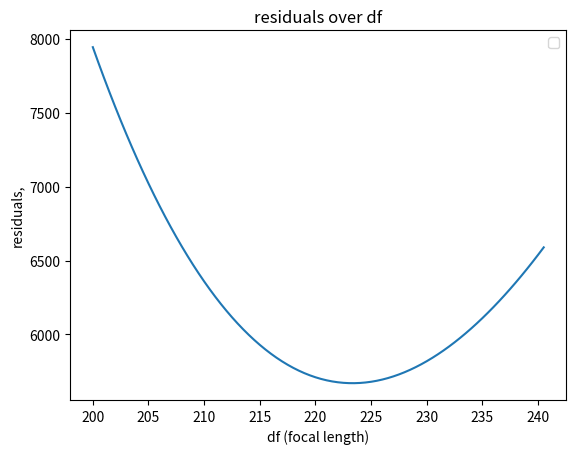

This figure's Python source:
'''
======================
3D surface (color map)
======================

Demonstrates plotting a 3D surface colored with the coolwarm color map.
The surface is made opaque by using antialiased=False.

Also demonstrates using the LinearLocator and custom formatting for the
z axis tick labels.
'''



from mpl_toolkits.mplot3d import Axes3D
import matplotlib.pyplot as plt
from matplotlib import cm
from matplotlib.ticker import LinearLocator, FormatStrFormatter
import numpy as np


# plt.close("all")

# 0 - 12 \ # 13 - 25 # 26 - 36 # 37 - 47 # 48 -56 # 57 -66
x_data_z0 = np.array([10 , 20  ,30 , 40 , 50 , 60 , 70 , 80 , 90, 100, 110, 120 ,130 ,\
10  ,20 , 30 , 40,  50,  60 , 70, 80 , 90, 100, 110, 120, 130,\
30,  40 , 50  ,60 , 70 , 80 , 90, 100 ,110, 120, 130,\
30 , 40  ,50 , 60 , 70 , 80 , 90, 100, 110, 120, 130,\
50 , 60  ,70,  80,  90, 100 ,110, 120, 130,\
60 , 70  ,80 , 90 ,100, 110, 120, 130]) 
y_data_z0 = np.array([0,0,0,0,0,0,0,0,0,0,0,0,0,\
10,10,10,10,10,10,10,10,10,10,10,10,10,\
20,20,20,20,20,20,20,20,20,20,20,\
40,40,40,40,40,40,40,40,40,40,40,\
60,60,60,60,60,60,60,60,60,\
80,80,80,80,80,80,80,80])

size_data_z0 = np.array([161.767 , 74.74,  49.21 , 36.51 , 30.38 , 26.5 , 22.79 , 21.15 , 19.807, 17.483, 13.95, 12.39, 12.22,\
148.92 , 86.55, 57.21 , 42.122 , 32.47 , 28.245,  24.85 , 19.92,  18.67, 16.85 ,15.16 ,13.79 ,13.36  ,\
60.51 , 47.03 , 36.61 , 29.83  ,24.63 , 21.85,  19.15 ,15.11 ,14.8 ,12.82 ,12.26,\
47.7 , 41.11 , 36.48, 29.34, 25.85, 22.39, 19.25, 18.06 ,15.22, 13.59, 12.3 ,\
29.44 , 25.84  ,23.25  ,21.03,  18.43, 16.855, 14.31, 14.03, 11.86,\
23.01 , 20.21 ,18.53 ,17.51 ,15.43 ,15.11 ,13.16, 12.53])

y_pix_z0 = np.array([-1.45821,0.811479,1.468,2.008,-0.212,-0.25,-0.00102,-0.43,-0.53578,-0.8714,-2.59,-1.6282,-0.684833,\
236.669, 117.244, 75.129, 54.2736,42.8793,35.3166,29.4924,25.883,22.68,19.58,20.1,19.3972,17.2817,\
149.389, 112.44,87.043,73.0742,59.9595,52.5521,46.5424,42.6058,40.18,37.022,33.6179,\
274.43, 219.412,179.912,152.89,130.67,114.7,100.05,88.88,80.517,73.22,66.29,\
256.27,220.96,193.54,170.795,150.75,135.75,121.84,110.99,101.53,\
271.93,244.21,220.02,198.46,180.35,163.75,149.46,137.8])
z_pix_z0 = np.array([69.357,34.355,23.611,17.17,15.3166,12.977,11.3122,11.23,10.6153,9.925,7.1636,6.8358,6.6,\
65.7308,33.6287,23.5099,17.2972,15.5514,13.5371,12.0561,10.5,10.23,9.86,7.79,7.01336,6.76956,\
23.8434,18.879,16.0877,13.7614,11.7409,11.1331,10.2389,8.35536,7.31,6.724,6.224,\
19.32,16.33,14.166,12.3,11.117,10.816,9.12,8.59,7.28,6.68,6.2,\
12.77,12.01,10.85,8.94,8.84,8.58,7.95,7.5824,7.3,\
10.19,9.93,9.32,8.64,8.1,7.9,7.826,7.24])

# Make data.
X_plot_z0 = np.matrix('10.0  20  30  40  50  60  70  80  90 100 110 120 130;10  20  30  40  50  60  70  80  90 100 110 120 130;10  20  30  40  50  60  70  80  90 100 110 120 130;10  20  30  40  50  60  70  80  90 100 110 120 130;10  20  30  40  50  60  70  80  90 100 110 120 130;10  20  30  40  50  60  70  80  90 100 110 120 130')
Y_plot_z0 = np.matrix(' 0.0, 0, 0, 0, 0, 0, 0, 0, 0, 0, 0, 0, 0; 10 10 10 10 10 10 10 10 10 10 10 10 10;20 20 20 20 20 20 20 20 20 20 20 20 20;40 40 40 40 40 40 40 40 40 40 40 40 40;60 60 60 60 60 60 60 60 60 60 60 60 60;80 80 80 80 80 80 80 80 80 80 80 80 80')
Z_size_z0 = np.matrix('161.767  74.74  49.21  36.51  30.38  26.5  22.79  21.15  19.807 17.483 13.95 12.39 12.22;148.92  86.55 57.21  42.122  32.47  28.245  24.85  19.92  18.67 16.85 15.16 13.79 13.36;0  0  60.51  47.03  36.61  29.83  24.63  21.85  19.15 15.11 14.8 12.82 12.26;0  0  47.7  41.11  36.48 29.34 25.85 22.39 19.25 18.06 15.22 13.59 12.3;0 0 0 0 29.44  25.84  23.25  21.03  18.43 16.855 14.31 14.03 11.86;0 0 0 0 0  23.01  20.21 18.53 17.51 15.43 15.11 13.16 12.53')
Y_plot_pix_z0 = np.matrix('1.45821,-0.811479,-1.468,-2.008,0.212,0.25,0.00102,0.43,0.53578,0.8714,2.59,1.6282,0.684833;\
236.669, 117.244, 75.129, 54.2736,42.8793,35.3166,29.4924,25.883,22.68,19.58,20.1,19.3972,17.2817;\
0,0,149.389, 112.44,87.043,73.0742,59.9595,52.5521,46.5424,42.6058,40.18,37.022,33.6179;\
0,0,274.43, 219.412,179.912,152.89,130.67,114.7,100.05,88.88,80.517,73.22,66.29;\
0,0,0,0,256.27,220.96,193.54,170.795,150.75,135.75,121.84,110.99,101.53;\
0,0,0,0,0,271.93,244.21,220.02,198.46,180.35,163.75,149.46,137.8')
Z_plot_pix_z0 = np.matrix('69.357,34.355,23.611,17.17,15.3166,12.977,11.3122,11.23,10.6153,9.925,7.1636,6.8358,6.6;\
65.7308,33.6287,23.5099,17.2972,15.5514,13.5371,12.0561,10.5,10.23,9.86,7.79,7.01336,6.76956;\
0,0,23.8434,18.879,16.0877,13.7614,11.7409,11.1331,10.2389,8.35536,7.31,6.724,6.224;\
0,0,19.32,16.33,14.166,12.3,11.117,10.816,9.12,8.59,7.28,6.68,6.2;\
0,0,0,0,12.77,12.01,10.85,8.94,8.84,8.58,7.95,7.5824,7.3;\
0,0,0,0,0,10.19,9.93,9.32,8.64,8.1,7.9,7.826,7.24')


ranges_z0 = {}
ranges_z0[0] = (0,13)
ranges_z0[1] = (13,26)
ranges_z0[2] = (26,37)
ranges_z0[3] = (37,48)
ranges_z0[4] = (48,57)
ranges_z0[5] = (57,68)


# Calculate x distance from the size. Use a simple Ansatz. Neglect distortions at the edges.
# Ansatz: z(x) = a/x + b
# Reformulate as  b*x+a = z(x)*x
# z_x = np.multiply(size_data_z0, x_data_z0)
# coeffs_z0 = np.polyfit(x_data_z0, z_x, 1)
# print(coeffs_z0)
# best_fit_z0 = np.zeros(13)
# for i in range(0,13):
#     best_fit_z0[i] = coeffs_z0[1] /x_data_z0[i] + coeffs_z0[0]
#     # print(x_data_z0[i], best_fit[i])
# #---------------------------------------------------------------------------------------------------------------------------------------------------
# # Plot focal length on y axis, x constant, z = 3.6
#     
# fig_2d = plt.figure()
# ax = fig_2d.gca()
# for i in range(0,13):
#     distance = X_plot_z0[:,i]
#     df = np.multiply(Y_plot_pix_z0[:,i],distance)
#     df = np.divide(df,Y_plot_z0[:,i])
#     ax.plot(Y_plot_z0[:,i],df,label=str(X_plot_z0[0,i])+' cm')
# 
# ax.legend() 
# ax.set_title('2d plot, focal length given distance (x), z = 3.6')
# ax.set_xlabel('y')
# ax.set_ylabel('focal length,')
# plt.show()  
#     
#---------------------------------------------------------------------------------------------------------------------------------------------------
# 3D size plot, z = 3.6

# 
# fig = plt.figure()
# ax = fig.gca(projection='3d')
# # Plot the surface.
# surf = ax.plot_surface(Y_plot_z0, X_plot_z0, Z_size_z0, cmap=cm.coolwarm,
#                         linewidth=0, antialiased=False)
# 
# ax.set_xlabel('y')
# ax.set_ylabel('x')
# ax.set_zlabel('size')
# # Add a color bar which maps values to colors.
# fig.colorbar(surf, shrink=0.5, aspect=5)
# ax.set_title('3d plot, size of ball, z = 3.6')
# plt.show()

#---------------------------------------------------------------------------------------------------------------------------------------------------
#  2d plot, plot size on y axis, x axis constant, z = 3.6

# fig_2d = plt.figure()
# ax = fig_2d.gca()
# for i in range(0,12):
#     ax.plot(Y_plot_z0[:,i],Z_size_z0[:,i],label=str(X_plot_z0[0,i])+'cm')
# 
# ax.legend() 
# ax.set_title('2d plot, size of ball given distance (x), z = 3.6')
# ax.set_xlabel('y')
# ax.set_ylabel('size')
# plt.show()
# #---------------------------------------------------------------------------------------------------------------------------------------------------
# 2d plot, plot size on x axis, y axis constant
# fig_2d = plt.figure()
# ax = fig_2d.gca()
# for i in range(0,6):
#     ax.plot(np.transpose(X_plot_z0[i,:]),np.transpose(Z_size_z0[i,:]),label=str(Y_plot_z0[i,0])+'cm')
#     
# ax.plot(x_data_z0[0:13],best_fit_z0,label='best fit')  
# ax.legend() 
# ax.set_title('2d plot, size of ball given y, z = 3.6')
# ax.set_xlabel('x')
# ax.set_ylabel('size')
# plt.show()

#---------------------------------------------------------------------------------------------------------------------------------------------------
# 3D size plot, z = 11.9
# X,Y data differs from z = 3.6
X_plot_z1 = np.matrix('10  20  30  40  50  60  70  80  90 100 110 120 130;10  20  30  40  50  60  70  80  90 100 110 120 130;10  20  30  40  50  60  70  80  90 100 110 120 130;10  20  30  40  50  60  70  80  90 100 110 120 130;10  20  30  40  50  60  70  80  90 100 110 120 130;10  20  30  40  50  60  70  80  90 100 110 120 130')
Y_plot_z1 = np.matrix(' 0, 0, 0, 0, 0, 0, 0, 0, 0, 0, 0, 0, 0; 10 10 10 10 10 10 10 10 10 10 10 10 10;20 20 20 20 20 20 20 20 20 20 20 20 20;40 40 40 40 40 40 40 40 40 40 40 40 40;60 60 60 60 60 60 60 60 60 60 60 60 60;80 80 80 80 80 80 80 80 80 80 80 80 80')
Z_size_z1 = np.matrix('0  78.84  51.91  39.01  32.07 25.95 22.64  19.31  17.51 16.08 14.6 13.72 12.3;0  83.43 54.97  40.67  33.53  27.74  22.69  19.21  18.49 16.26 15.14 14.13 12.25;0  0  53.35  41.06  33.61  27.82  24.25  20.16  18.92 17.3 15.35 13.61 13.87;0  0  43.05  38.9 33.35 28.19 24.79 22.54 19.65 17.46 16.41 14.76 13.2;0 0 0 0 29.76  27.7  25.34  22.36  20.68 18.81 16.78 15.13 14.6;0 0 0 0 0  23.71  22.24 19.65 19.32 17.74 15.86 14.65 14.32')

Y_plot_pix_z1 = np.matrix('0,2,1.26,-0.75,-2.03,-2.11,-0.18,-1.75,-1.36,-1.89,-0.75,-0.55,-0.83;\
0, 116.51,79.27,56.823,42.52,36.27,29.81,26.85,21.77,20.35,18.46,18.22,16.29;\
0,0,149.61,108.05,89.81,72.12,59.76,52.73,47.09,43.32,37.75,34.36,31.25;\
0,0,271,217.36,179.32,150,130.19,115.56,96.92,87.61,78.57,70.07,64.15;\
0,0,0,0,253.28,220.24,191,166.66,149.19,134.17,119,108.8,100.14;\
0,0,0,0,0,270.04,245.6,217.43,197.66,178.8,160.16,146.71,134.64')

Z_plot_pix_z1 = np.matrix('0,127.59,80.9,61.35,49.73,41.03,35.13,30.47,27.5,24.08,21.91,19.91,17.63;\
0, 133.38, 87.255, 62.68, 51.48,42.63, 35.99,31.22,27.89,24.91,23.4,21.35,17.72;\
0,0,85.49, 63.83,51.03,42.34,36.31,31.22,28.19,25.38,22.39,21.17,18.3;\
0,0,76.76,60.47,50.19,41.6,35.88,31.97,28.06,25.33,22.04,20.05,18.03;\
0,0,0,0,47.56,41.51,36.48,31.73,28.34,25.62,22.35,20.38,18.5;\
0,0,0,0,0,37.52,34.49,30.85,27.866,25.48,22.07,20.26,18.44')
y_pix_z1 = np.array([2,1.26,-0.75,-2.03,-2.11,-0.18,-1.75,-1.36,-1.89,-0.75,-0.55,-0.83,\
116.51,79.27,56.823,42.52,36.27,29.81,26.85,21.77,20.35,18.46,18.22,16.29,\
149.61,108.05,89.81,72.12,59.76,52.73,47.09,43.32,37.75,34.36,31.25,\
271,217.36,179.32,150,130.19,115.56,96.92,87.61,78.57,70.07,64.15,\
253.28,220.24,191,166.66,149.19,134.17,119,108.8,100.14,\
270.04,245.6,217.43,197.66,178.8,160.16,146.71,134.64])

z_pix_z1 = np.array([0,127.59,80.9,61.35,49.73,41.03,35.13,30.47,27.5,24.08,21.91,19.91,17.63,\
133.38, 87.255, 62.68, 51.48,42.63, 35.99,31.22,27.89,24.91,23.4,21.35,17.72,\
85.49, 63.83,51.03,42.34,36.31,31.22,28.19,25.38,22.39,21.17,18.3,\
76.76,60.47,50.19,41.6,35.88,31.97,28.06,25.33,22.04,20.05,18.03,\
47.56,41.51,36.48,31.73,28.34,25.62,22.35,20.38,18.5,\
37.52,34.49,30.85,27.866,25.48,22.07,20.26,18.44])
x_data_z1 = np.array([ 20  ,30 , 40 , 50 , 60 , 70 , 80 , 90, 100, 110, 120 ,130 ,\
20 , 30 , 40,  50,  60 , 70, 80 , 90, 100, 110, 120, 130,\
30,  40 , 50  ,60 , 70 , 80 , 90, 100 ,110, 120, 130,\
30 , 40  ,50 , 60 , 70 , 80 , 90, 100, 110, 120, 130,\
50 , 60  ,70,  80,  90, 100 ,110, 120, 130,\
60 , 70  ,80 , 90 ,100, 110, 120, 130]) 
y_data_z1 = np.array([0,0,0,0,0,0,0,0,0,0,0,0,\
10,10,10,10,10,10,10,10,10,10,10,10,\
20,20,20,20,20,20,20,20,20,20,20,\
40,40,40,40,40,40,40,40,40,40,40,\
60,60,60,60,60,60,60,60,60,\
80,80,80,80,80,80,80,80])

size_data_z1 = np.array([78.84 , 51.91 , 39.01  ,32.07, 25.95, 22.64 , 19.31 , 17.51 ,16.08, 14.6, 13.72 ,12.3,\
83.43, 54.97 , 40.67 , 33.53 , 27.74 , 22.69 , 19.21 , 18.49 ,16.26, 15.14, 14.13, 12.25,\
53.35 , 41.06  ,33.61,  27.82 , 24.25 , 20.16,  18.92 ,17.3, 15.35, 13.61 ,13.87,\
43.05 , 38.9 ,33.35 ,28.19, 24.79, 22.54, 19.65 ,17.46, 16.41, 14.76 ,13.2,\
29.76 , 27.7 , 25.34 , 22.36 , 20.68, 18.81, 16.78 ,15.13, 14.6,\
23.71  ,22.24 ,19.65 ,19.32 ,17.74 ,15.86, 14.65 ,14.32])


# 
# fig = plt.figure()
# ax = fig.gca(projection='3d')
# # Plot the surface.
# surf = ax.plot_surface(Y_plot_z1, X_plot_z1, Z_size_z1, cmap=cm.coolwarm,
#                         linewidth=0, antialiased=False)
# 
# ax.set_xlabel('y')
# ax.set_ylabel('x')
# ax.set_zlabel('size')
# # Add a color bar which maps values to colors.
# fig.colorbar(surf, shrink=0.5, aspect=5)
# ax.set_title('3d plot, size of ball, z = 11.9')
# plt.show()
# 
#---------------------------------------------------------------------------------------------------------------------------------------------------
# 2d plot, plot size on y axis, x axis constant, z = 11.9
# fig_2d = plt.figure()
# ax = fig_2d.gca()
# for i in range(0,12):
#     ax.plot(Y_plot_z1[:,i],Z_size_z1[:,i],label=str(X_plot_z1[0,i])+'cm')
# 
# ax.legend() 
# ax.set_title('2d plot, size of ball given distance (x), z = 11.9')
# ax.set_xlabel('y')
# ax.set_ylabel('size')
# plt.show()
# 

# Calculate x distance from the size. Use a simple Ansatz. Neglect distortions at the edges.
# Ansatz: z(x) = a/x + b
# Reformulate as  b*x+a = z(x)*x
# z1_x = np.multiply(size_data_z1, x_data_z1)
# coeffs_z1 = np.polyfit(x_data_z1, z1_x, 1)
# print(coeffs_z1)
# best_fit_z1 = np.zeros(12)
# for i in range(0,12):
#     best_fit_z1[i] = coeffs_z1[1] /x_data_z1[i] + coeffs_z1[0]


# 2d plot, plot size on x axis, y axis constant
# fig_2d = plt.figure()
# ax = fig_2d.gca()
# for i in range(0,6):
#     ax.plot(np.transpose(X_plot_z1[i,:]),np.transpose(Z_size_z1[i,:]),label=str(Y_plot_z1[i,0])+'cm')
# ax.plot(x_data_z1[0:12],best_fit_z1,label='best fit') 
# ax.plot(x_data_z0[1:13],best_fit_z0[1:13],label='best fit z0') 
# ax.legend() 
# ax.set_title('2d plot, size of ball given y, z = 11.9')
# ax.set_xlabel('x')
# ax.set_ylabel('size')
# plt.show()

# Plot focal length on y axis, x constant, z = 11.9
    
# fig_2d = plt.figure()
# ax = fig_2d.gca()
# for i in range(1,12):
#     distance = X_plot_z1[:,i]
#     df = np.multiply(Y_plot_pix_z1[:,i],distance)
#     df = np.divide(df,Y_plot_z1[:,i])
#     ax.plot(Y_plot_z1[:,i],df,label=str(X_plot_z1[0,i])+' cm')
# 
# ax.legend() 
# ax.set_title('2d plot, focal length given distance (x), z = 11.9')
# ax.set_xlabel('y')
# ax.set_ylabel('focal length,')
# plt.show()  
#---------------------------------------------------------------------------------------------------------------------------------------------------
# Take all measurements and make one huge Ax = b, given df constant, then repeat over multiple df's and plot

all_x_data = np.concatenate((x_data_z0,x_data_z1))
all_y_data = np.concatenate((y_data_z0,y_data_z1))
all_z_data = np.concatenate((np.ones(np.size(x_data_z0))*3.6,np.ones(np.size(x_data_z1))*11.9))
all_size_measurement = np.concatenate((size_data_z0,size_data_z1))
all_y_pix = np.concatenate((y_pix_z0,y_pix_z1))
all_z_pix = np.concatenate((z_pix_z0,z_pix_z1))

df_array = np.arange(200,241,0.5)
residuals = np.zeros(np.size(df_array))
output = []
idx = 0
for df in df_array:
    # Create A matrix
    A_matrix = np.zeros((np.size(all_y_pix)*3,2))
    b_vector = np.zeros((np.size(all_y_pix)*3,1))
    for i in range (0,np.size(all_y_pix)):
        A_matrix[i*3][0] = 1/ all_size_measurement[i]
        A_matrix[i*3][1] = 1
        A_matrix[i*3+1][0] = all_y_pix[i]/ all_size_measurement[i]/df
        A_matrix[i*3+1][1] = all_y_pix[i]/ df
        A_matrix[i*3+2][0] = all_z_pix[i]/ all_size_measurement[i]/df
        A_matrix[i*3+2][1] = all_z_pix[i]/df
        b_vector[i*3] = all_x_data[i]
        b_vector[i*3+1] = all_y_data[i]
        b_vector[i*3+2] = all_z_data[i]
    output.append( np.linalg.lstsq(A_matrix, b_vector))
    residuals[idx] = output[idx][1]
    idx +=1
# Plot residuals over df's 
fig_2d = plt.figure()
ax = fig_2d.gca()

ax.plot(df_array,residuals)

ax.legend() 
ax.set_title('residuals over df')
ax.set_xlabel('df (focal length)')
ax.set_ylabel('residuals,')
plt.show()
